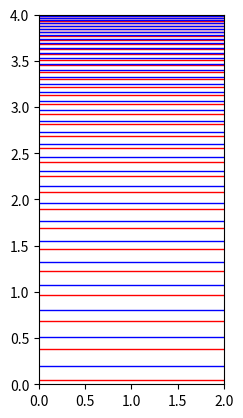

The matplotlib source for this figure:
import numpy as np
from scipy.optimize import root
from numpy import pi as pi
import matplotlib.pyplot as plt

# 初始化深度数据
center_depth = 110
west_depth = 110 + 2 * 1852 * np.tan(np.deg2rad(1.5))
east_depth = 110 - 2 * 1852 * np.tan(np.deg2rad(1.5))

def compute_distance_from_east_to_west():
    """从东向西计算船的检测线距离"""
    # 初始化船的位置
    def first_depth(x):
        return -(x * np.sin(pi/3)) / np.cos(pi/3 - np.deg2rad(1.5)) * np.sin(np.deg2rad(1.5)) + x - east_depth

    def get_d(x):
        return 1 + (x / (2 * D)) * (-1/np.tan(pi/3) + np.tan(np.deg2rad(1.5))) - 0.1

    def get_fj(x):
        return (x * np.sin(pi/3) / np.cos(pi/3 + np.deg2rad(1.5))) * np.cos(np.deg2rad(1.5))

    x0 = 110
    result = root(first_depth, x0)
    first_depth_west = result.x[0]
    first_d = first_depth_west * np.sin(pi/3) * np.cos(np.deg2rad(1.5)) / np.cos(pi/3 + np.deg2rad(1.5))
    d_sum = first_d
    D = first_depth_west
    n = 1
    distance_list = [d_sum]
    while d_sum + get_fj(D) <= 4 * 1852:
        result = root(get_d, 100)
        new_d = result.x[0]
        d_sum += new_d
        distance_list.append(d_sum)
        D = east_depth + d_sum * np.tan(np.deg2rad(1.5))
        n += 1

    print('从东向西一共有', n, '条测线，总路程为', n * 2 * 1852, '米', n * 2, '海里')
    return distance_list

def compute_distance_from_west_to_east():
    """从西向东计算船的检测线距离"""
    # 初始化船的位置
    def first_depth(x):
        return ((x*np.sin(pi/3)) / np.cos(pi/3 + np.deg2rad(1.5))) * np.sin(np.deg2rad(1.5)) + x - west_depth

    def get_d(x):
        return 1 - (x / (2 * D)) * (1/np.tan(pi/3) + np.tan(np.deg2rad(1.5))) - 0.1

    def get_fj(x):
        return (x * np.sin(pi/3) / np.cos(pi/3 - np.deg2rad(1.5))) * np.cos(np.deg2rad(1.5))

    x0 = 110
    result = root(first_depth, x0)
    first_depth_west = result.x[0]
    first_d = first_depth_west * np.sin(pi/3) * np.cos(np.deg2rad(1.5)) / np.cos(pi/3 + np.deg2rad(1.5))
    d_sum = first_d
    D = first_depth_west
    n = 1
    distance_list = [d_sum]
    while d_sum + get_fj(D) <= 4 * 1852:
        result = root(get_d, 100)
        new_d = result.x[0]
        d_sum += new_d
        distance_list.append(d_sum)
        D = west_depth - d_sum * np.tan(np.deg2rad(1.5))
        n += 1

    print('从西向东一共有', n, '条测线，总路程为', n * 2 * 1852, '米', n * 2, '海里')
    return distance_list

# 计算从东向西和从西向东的船的检测线距离
distance_list_east = compute_distance_from_east_to_west()
distance_list_west = compute_distance_from_west_to_east()

# 具体参数
print("东起", distance_list_east)
print("西起", distance_list_west)

# 创建图形显示结果
fig, ax = plt.subplots()

# 绘制从东向西的检测线
x = [0, 2]
for item in distance_list_east:
    y = [4 - item / 1852, 4 - item / 1852]
    ax.plot(x, y, color='red', linewidth=1)

# 绘制从西向东的检测线
for item in distance_list_west:
    y = [item / 1852, item / 1852]
    ax.plot(x, y, color='blue', linewidth=1)

ax.set_xlim(0, 2)
ax.set_ylim(0, 4)
ax.set_aspect(1)
plt.show()